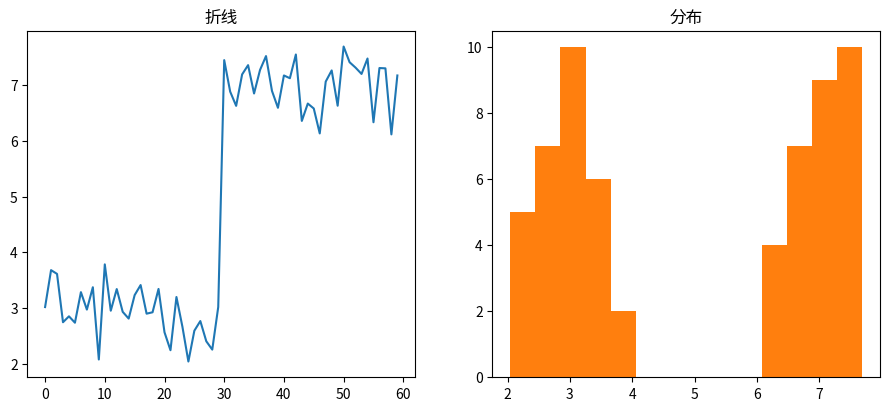

This figure's Python source: (Note: this script raises an exception after producing the figure.)
"""双子图布局（聚簇正态）
数据可视化示例（matplotlib）。1×2 子图：折线 + 直方。
运行后在当前目录生成 'viz_twin-styles_d5'_preview.png。
"""
import matplotlib
matplotlib.use("Agg")
import matplotlib.pyplot as plt
import numpy as np

rng = np.random.default_rng(11)
fig, ax = plt.subplots(figsize=(8, 5))
data = np.array(np.concatenate([rng.normal(3, 0.5, 30), rng.normal(7, 0.5, 30)]))
ax.remove() if hasattr(ax, 'remove') else None
fig, (a1, a2) = plt.subplots(1, 2, figsize=(11, 4.5))
a1.plot(data, color='tab:blue'); a1.set_title('折线')
a2.hist(data, bins=14, color='tab:orange'); a2.set_title('分布')
ax.set_title("双子图布局（聚簇正态）")
plt.tight_layout()
plt.savefig("'viz_twin-styles_d5'_preview.png", dpi=110)
print("已生成 'viz_twin-styles_d5'_preview.png")
